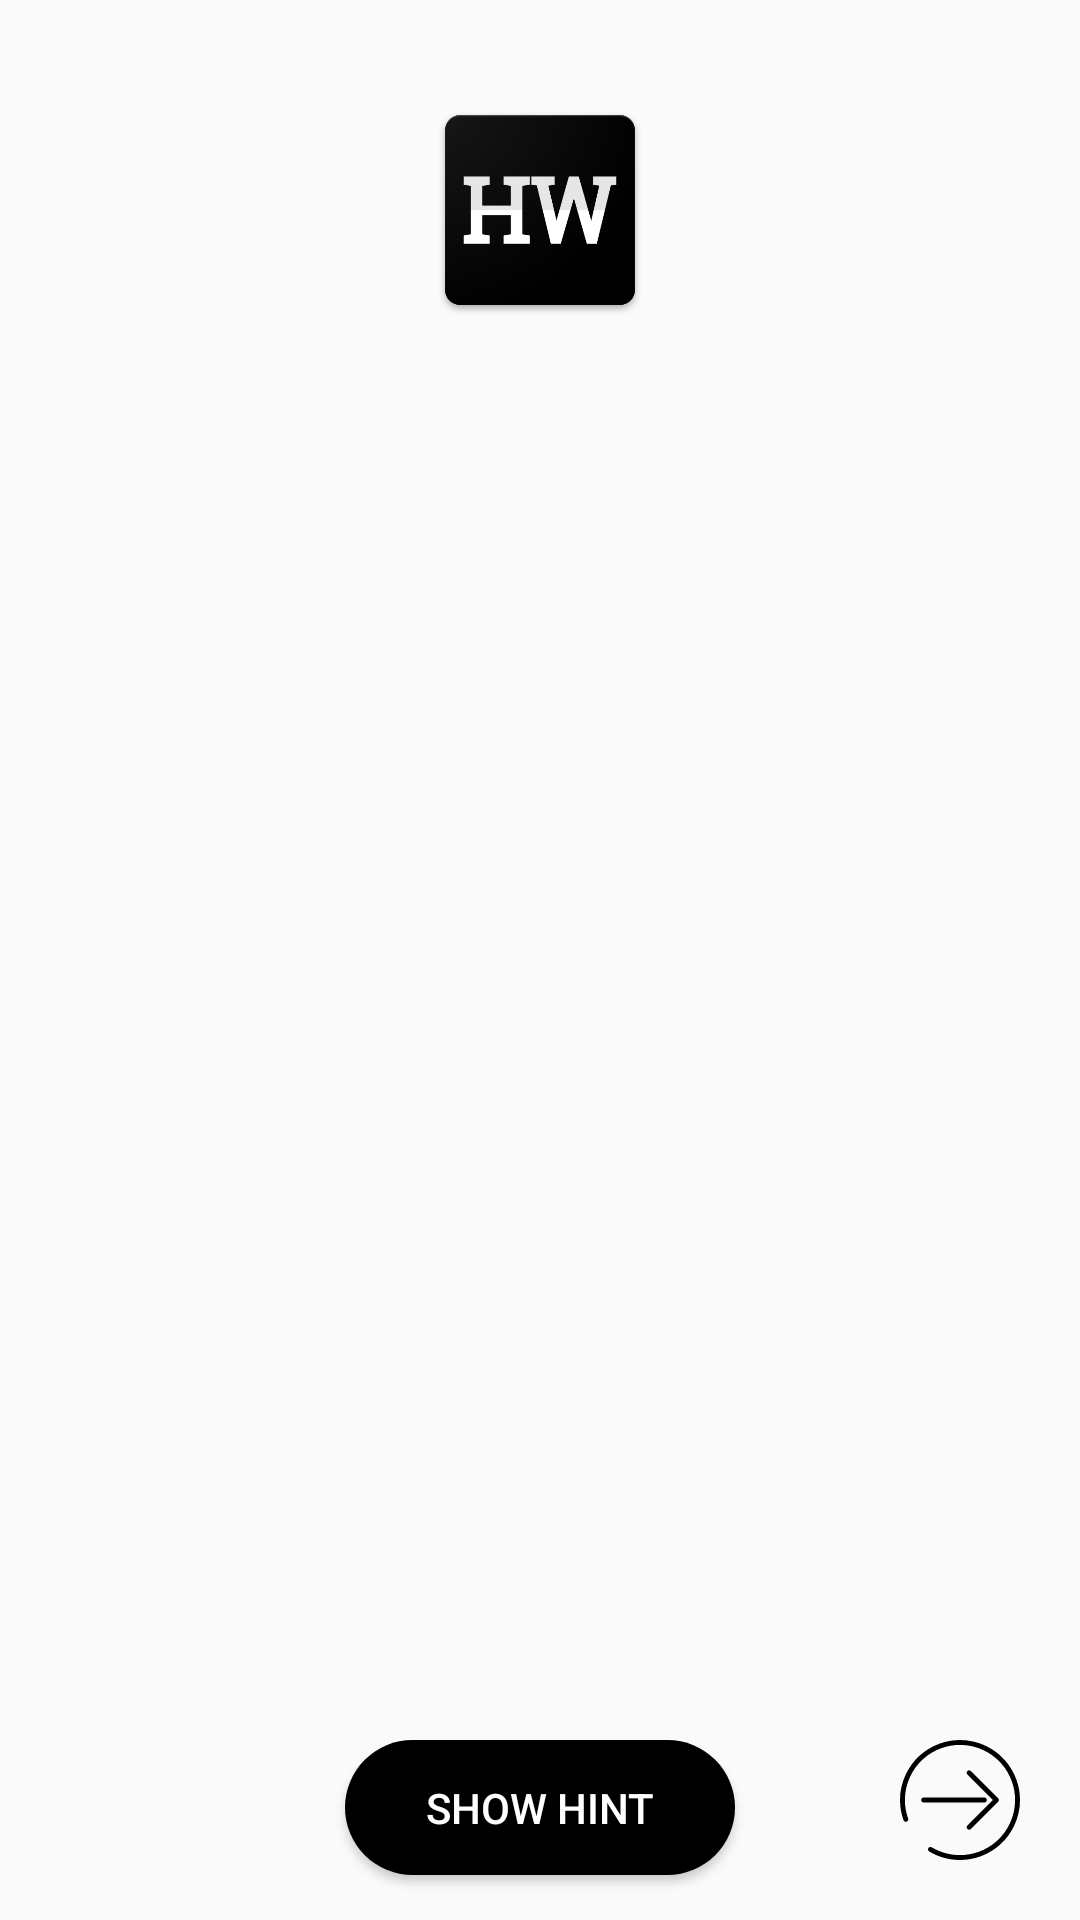

Android layout source for this screen:
<!-- AndroidManifest.xml: application theme AppTheme -->
<!-- res/layout/game_layout.xml -->
<?xml version="1.0" encoding="utf-8"?>
<RelativeLayout xmlns:android="http://schemas.android.com/apk/res/android"
    xmlns:tools="http://schemas.android.com/tools"
    android:layout_width="match_parent"
    android:layout_height="match_parent"
    xmlns:app="http://schemas.android.com/apk/res-auto"
    android:background="@drawable/gradiant"
    android:orientation="vertical"
    >
    <ImageView
        android:id="@+id/logo"
        android:layout_width="80dp"
        android:layout_height="80dp"
        android:src="@drawable/big_icon"
        android:layout_marginTop="30dp"
        android:layout_centerHorizontal="true"/>
    <RelativeLayout
        android:id="@+id/container"
        android:layout_width="match_parent"
        android:layout_height="match_parent"
        android:layout_below="@+id/logo"
        android:layout_above="@+id/next">



    </RelativeLayout>
    <android.support.v7.widget.AppCompatButton
        android:id="@+id/show_hint"
        android:layout_above="@+id/signUp"
        android:layout_width="130dp"
        android:layout_height="45dp"
        android:background="@drawable/button_rounded"
        android:layout_centerHorizontal="true"
        android:layout_marginBottom="15dp"
        android:text="Show Hint"
        android:textColor="#FFF"
        android:layout_alignParentBottom="true"
        />
    <android.support.v7.widget.AppCompatImageView
        android:id="@+id/next"
        android:layout_width="50dp"
        android:layout_height="50dp"
        android:layout_alignParentBottom="true"
        app:srcCompat="@drawable/next_icon"
        android:layout_alignParentRight="true"
        android:layout_margin="15dp"
        android:padding="5dp"
        android:background="?attr/selectableItemBackground"/>

</RelativeLayout>
<!-- resources referenced by this layout -->
<resources>
  <!-- drawable big_icon: png bitmap (drawable, 31216 bytes) -->
  <!-- drawable button_rounded (drawable) -->
  <?xml version="1.0" encoding="utf-8"?>
  <shape xmlns:android="http://schemas.android.com/apk/res/android"
      android:shape="rectangle" android:padding="10dp">
      
      <solid android:color="#000"/>
      <corners android:radius="70dp"/>
  </shape>
  <!-- drawable next_icon (drawable) -->
  <?xml version="1.0" encoding="utf-8"?>
  <vector xmlns:android="http://schemas.android.com/apk/res/android"
      android:width="294.997dp"
      android:height="294.997dp"
      android:viewportWidth="294.997"
      android:viewportHeight="294.997">
  
      <path
          android:fillColor="#000000"
          android:pathData="M286.36,98.016c-13.223-37.091-40.098-66.813-75.675-83.691C175.109-2.554,135.088-4.567,97.997,8.656
  C60.906,21.879,31.183,48.754,14.305,84.331C-2.572,119.908-4.585,159.928,8.637,197.02c1.113,3.122,4.547,4.748,7.667,3.637
  c3.122-1.113,4.75-4.545,3.637-7.667C7.794,158.918,9.643,122.155,25.147,89.474s42.807-57.369,76.879-69.515
  c34.072-12.146,70.836-10.296,103.516,5.207c32.682,15.504,57.369,42.807,69.516,76.879c12.146,34.072,10.297,70.835-5.207,103.516
  s-42.807,57.369-76.879,69.515c-38.189,13.613-80.082,9.493-114.935-11.304c-2.848-1.699-6.529-0.768-8.227,2.078
  c-1.698,2.846-0.768,6.529,2.078,8.227c23.207,13.848,49.276,20.903,75.541,20.902c16.674,0,33.43-2.845,49.572-8.599
  c37.092-13.223,66.813-40.098,83.691-75.675C297.57,175.127,299.583,135.107,286.36,98.016z" />
      <path
          android:fillColor="#000000"
          android:pathData="M213.499,147.518c0-3.313-2.687-6-6-6H58.069c-3.314,0-6,2.687-6,6s2.686,6,6,6h149.43
  C210.812,153.518,213.499,150.831,213.499,147.518z" />
      <path
          android:fillColor="#000000"
          android:pathData="M165.686,210.275c-2.344,2.343-2.344,6.142,0,8.485c1.171,1.171,2.707,1.757,4.242,1.757s3.071-0.586,4.242-1.757l67-67
  c2.344-2.343,2.344-6.142,0-8.485l-67-67c-2.342-2.343-6.143-2.343-8.484,0c-2.344,2.343-2.344,6.142,0,8.485l62.757,62.757
  L165.686,210.275z" />
  </vector>
  <style name="AppTheme" parent="Theme.AppCompat.Light.NoActionBar">
          
          <item name="colorPrimary">@color/colorPrimary</item>
          <item name="colorPrimaryDark">@color/colorPrimaryDark</item>
          <item name="colorAccent">@color/colorAccent</item>
          <item name="android:windowContentTransitions">true</item>
          <item name="android:windowEnterTransition">@transition/slide_transition</item>
          <item name="android:windowExitTransition">@transition/slide_transition</item>
  
          
          <item name="android:windowSharedElementEnterTransition">
              @transition/change_image_transform</item>
          <item name="android:windowSharedElementExitTransition">
              @transition/change_image_transform</item>
      </style>
  <color name="colorPrimary">#000</color>
  <color name="colorPrimaryDark">#000</color>
  <color name="colorAccent">#607D8B</color>
</resources>
